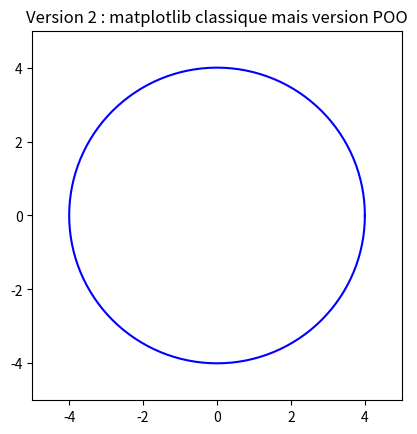

Here is the Python script that generated this plot:
'''
@date   : octobre 2024
@author : YF
'''

import matplotlib.pyplot as plt
import numpy as np

# constantes
R = 4
LIMITE_AXES = 5

class App():

    def __init__(self):
        self.fig = plt.figure()
        plt.title('Version 2 : matplotlib classique mais version POO')
        self.ax = self.fig.gca()
        self.ax.set_aspect('equal', adjustable='box')
        self.ax.set_xlim([-LIMITE_AXES,LIMITE_AXES])
        self.ax.set_ylim([-LIMITE_AXES,LIMITE_AXES])

    def trace_cercle(self,rayon):   # rayon: rayon du cercle
        n = 128                     # nombre de subdivisions
        # subdivision de l'intervalle (0, 2*pi) en n portions
        t = np.linspace(0, 2*np.pi, n+1) # génère n+1 valeurs linéairement espacées entre 0 et 2pi

        # coordonnées des points du cercle
        x = rayon * np.cos(t)
        y = rayon * np.sin(t)

        # dessin des points
        plt.plot(x,y, color="blue")

    def trace_une_ligne(self,angle):
        # ligne sous forme de liste où on peut ajouter / retirer des éléments
        return plt.plot([0,R*np.cos(angle)],[0,R*np.sin(angle)],"r-")[0]

    def trace_lignes(self):
        # pour chaque angle dans l'intervalle, on trace une ligne puis on l'efface après une pause
        angles = np.linspace(np.pi/2,-3*np.pi/2,60)
        for angle in angles:
            plt.pause(0.05)
            ligne = self.trace_une_ligne(angle)
            plt.pause(0.05)
            ligne.remove()

    def run(self):
        self.trace_cercle(R)
        self.trace_lignes()
        # affichage
        plt.show()

# main
myApp = App()
myApp.run()